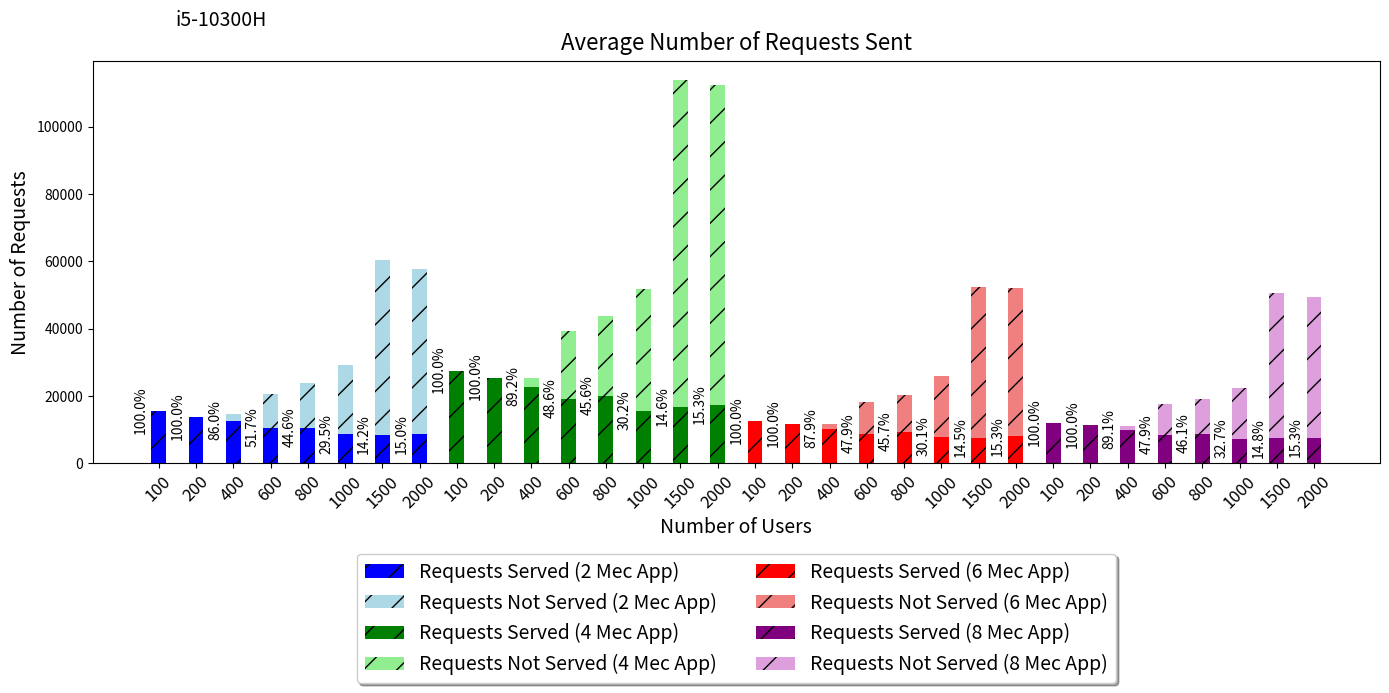

The matplotlib source for this figure:
import os
import matplotlib.pyplot as plt
import numpy as np

# Data
requests_served_1 = [15639.1, 13712.8, 12528.1, 10647.1, 10623.7, 8608.9, 8568.2, 8659.5]
requests_not_served_1 = [0, 0, 2042, 9944.3, 13191.4, 20600, 51789.1, 49037.5]

requests_served_2 = [27469.4, 25325.8, 22600.2, 19100.3, 19988.6, 15683.8, 16669.7, 17228]
requests_not_served_2 = [0, 0, 2745.5, 20239.3, 23819.4,36254.7, 97242.5, 95019]

requests_served_3 = [12641.4, 11841.4, 10247.9, 8694.6, 9269.5, 7844.9, 7603.2, 7997.4]
requests_not_served_3 = [0, 0, 1405.2, 9459.2, 11019.7, 18216.1, 44730.1, 44158.9]

requests_served_4 = [12009.7, 11378.4, 9953.3, 8422.9, 8798.3, 7329.2, 7477.3, 7578.9]
requests_not_served_4 = [0, 0, 1220, 9157.6, 10278.4, 15064.9, 43011.3, 41868.4]

# Configuração do eixo X
x_labels = [100, 200, 400, 600, 800, 1000, 1500, 2000]
x = np.array(x_labels * 4)
x_groups = np.array([x_labels] * 4).flatten()

# Offset para cada grupo no eixo X
offset = len(x_labels)
x1 = np.arange(len(x_labels))
x2 = x1 + offset
x3 = x2 + offset
x4 = x3 + offset

# Criar gráfico de barras empilhadas
fig, ax = plt.subplots(figsize=(14, 8))

bars1 = ax.bar(x1, requests_served_1, width=0.4, label='Requests Served (2 Mec App)', color='blue', hatch='/')
bars2 = ax.bar(x1, requests_not_served_1, width=0.4, bottom=requests_served_1, color='lightblue', label='Requests Not Served (2 Mec App)', hatch='/')

bars3 = ax.bar(x2, requests_served_2, width=0.4, label='Requests Served (4 Mec App)', color='green', hatch='/')
bars4 = ax.bar(x2, requests_not_served_2, width=0.4, bottom=requests_served_2, color='lightgreen', label='Requests Not Served (4 Mec App)', hatch='/')

bars5 = ax.bar(x3, requests_served_3, width=0.4, label='Requests Served (6 Mec App)', color='red', hatch='/')
bars6 = ax.bar(x3, requests_not_served_3, width=0.4, bottom=requests_served_3, color='lightcoral', label='Requests Not Served (6 Mec App)', hatch='/')

bars7 = ax.bar(x4, requests_served_4, width=0.4, label='Requests Served (8 Mec App)', color='purple', hatch='/')
bars8 = ax.bar(x4, requests_not_served_4, width=0.4, bottom=requests_served_4, color='plum', label='Requests Not Served (8 Mec App)', hatch='/')

# Adicionar porcentagens ao lado esquerdo de cada barra
def add_percentages(bars, served, not_served):
    for bar, s, ns in zip(bars, served, not_served):
        total = s + ns
        if total > 0:
            percentage = (s / total) * 100
            # Ajustar a altura do texto
            ax.text(bar.get_x() - 0.1, bar.get_height() + (bar.get_height() * 0.02), f'{percentage:.1f}%', ha='right', va='center', fontsize=10, rotation=90)


add_percentages(bars1, requests_served_1, requests_not_served_1)
add_percentages(bars3, requests_served_2, requests_not_served_2)
add_percentages(bars5, requests_served_3, requests_not_served_3)
add_percentages(bars7, requests_served_4, requests_not_served_4)

# # Adicionar valores às barras
# def add_labels(bars, bottom_values=None, align='left', offset=0.05):
#     for i, bar in enumerate(bars):
#         height = bar.get_height()
#         if bottom_values is None:
#             bottom = 0
#         else:
#             bottom = bottom_values[i]
#         if align == 'left':
#             ax.text(bar.get_x() - offset, bottom, f'{height:.1f}', ha='left', va='bottom', fontsize=9, color='black', rotation=90)
#         elif align == 'right':
#             ax.text(bar.get_x() - offset, bottom + height, f'{height:.1f}', ha='left', va='bottom', fontsize=9, color='black', rotation=90)
#         else:
#             ax.text(bar.get_x() + bar.get_width(), bottom + height, f'{height:.1f}', ha='left', va='bottom', fontsize=9, color='black', rotation=90)

# # Uso
# add_labels(bars1, align='left', offset=0.3)
# add_labels(bars2, requests_served_1, align='right', offset=0.3)
# add_labels(bars3, align='left', offset=0.3)
# add_labels(bars4, requests_served_2, align='right', offset=0.3)
# add_labels(bars5, align='left', offset=0.3)
# add_labels(bars6, requests_served_3, align='right', offset=0.3)
# add_labels(bars7, align='left', offset=0.3)
# add_labels(bars8, requests_served_4, align='right', offset=0.3)

# Configuração do gráfico
ax.set_xlabel('Number of Users', fontsize=14)  # Aumentar o tamanho da fonte
ax.set_ylabel('Number of Requests', fontsize=14)  # Aumentar o tamanho da fonte
ax.set_title('Average Number of Requests Sent', fontsize=16, pad=8)  # Aumentar o tamanho da fonte e ajustar o título
ax.set_xticks(np.concatenate([x1, x2, x3, x4]))
ax.set_xticklabels(x_groups, fontsize=12)  # Aumentar o tamanho da fonte
ax.legend(loc='upper center', bbox_to_anchor=(0.5, -0.2), shadow=True, ncol=2, fontsize=14)  # Aumentar o tamanho da fonte na legenda
ax.text(0.10, 1.1, 'i5-10300H', ha='center', va='center', fontsize=14, transform=ax.transAxes)  # Aumentar o tamanho da fonte

plt.xticks(rotation=45)
plt.tight_layout()

# Ajustar a borda superior do gráfico
plt.subplots_adjust(top=0.85)  # Ajuste o valor conforme necessário

# Salvar o gráfico no mesmo diretório onde o script está localizado
plt.savefig('graphs_request_rab_combined_i5.png')

# Exibir o gráfico
plt.show()
